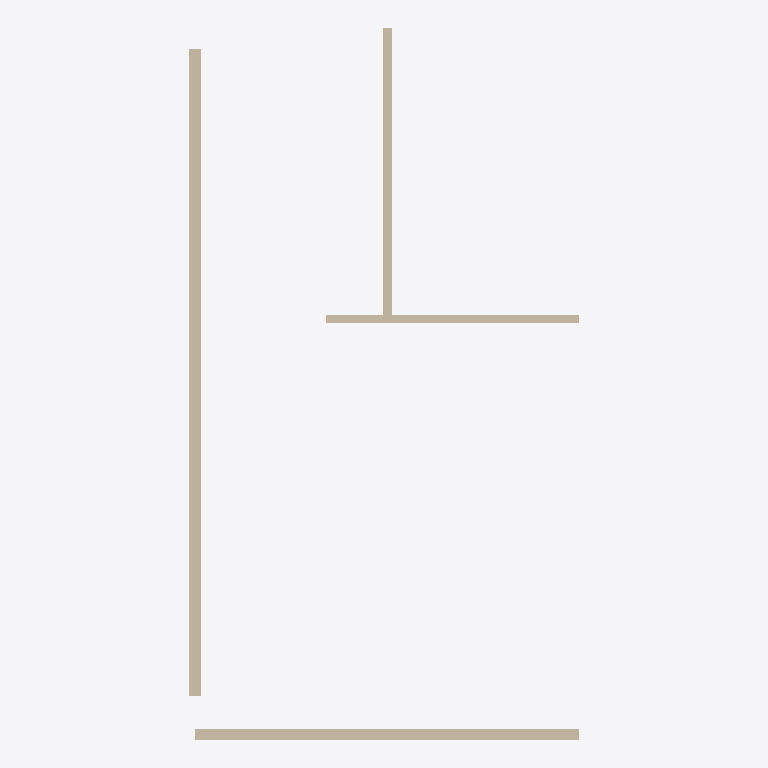
Plan cut of the same IFC building model at storey 'Sous-Sol' (level -2.59 m, cut at -1.19 m), seen from above with north up, elements coloured by IFC class: 4 walls (beige). Cut surfaces are drawn darker.
Extent 6.9 m × 12.6 m × 2.6 m (x, y, z). Storeys (1): Sous-Sol at -2.59 m. Elements (4): 4 IfcWallStandardCase.

HEADER;
FILE_DESCRIPTION(('ViewDefinition [CoordinationView_V2.0]'),'2;1');
FILE_NAME('0001','2020-08-27T16:28:56',(''),(''),'The EXPRESS Data Manager Version 5.02.0100.07 : ','20200426_1515(x64) - Exporter 20.2.20.31 - Inter','');
FILE_SCHEMA(('IFC2X3'));
ENDSEC;
DATA;
#105=IFCPROJECT('24GFv2RD11lgEtgiTzvGsH',#41,'0001',$,$,'Etoy','Etat du projet',(#97),#92);
#415=IFCSITE('24GFv2RD11lgEtgiTzvGsJ',#41,'Default',$,$,#412,$,$,.ELEMENT.,(42,12,46,804504),(-71,-2,0,-602416),0.0,$,$);
#115=IFCBUILDING('24GFv2RD11lgEtgiTzvGsG',#41,'',$,$,#32,$,'',.ELEMENT.,$,$,$);
#126=IFCBUILDINGSTOREY('24GFv2RD11lgEtgiU26lDM',#41,'Sous-Sol',$,'Niveau:Pointe 8 mm',#124,$,'Sous-Sol',.ELEMENT.,-2590.0);
#176=IFCWALLSTANDARDCASE('1gaVTiZRr3LgN4dCqZrxiU',#41,'Mur de base:Générique - 220 mm:352270',$,'Mur de base:Générique - 220 mm',#146,#172,'352270');
#267=IFCWALLSTANDARDCASE('1gaVTiZRr3LgN4dCqZrxjN',#41,'Mur de base:Générique - 180 mm:352327',$,'Mur de base:Générique - 180 mm',#247,#265,'352327');
#328=IFCWALLSTANDARDCASE('2QYdTQrR99$eTQ2FhivQEM',#41,'Mur de base:Générique - 150 mm:354803',$,'Mur de base:Générique - 150 mm',#308,#326,'354803');
#390=IFCWALLSTANDARDCASE('2QYdTQrR99$eTQ2FhivQ0D',#41,'Mur de base:Générique - 150 mm:354920',$,'Mur de base:Générique - 150 mm',#370,#388,'354920');
ENDSEC;
